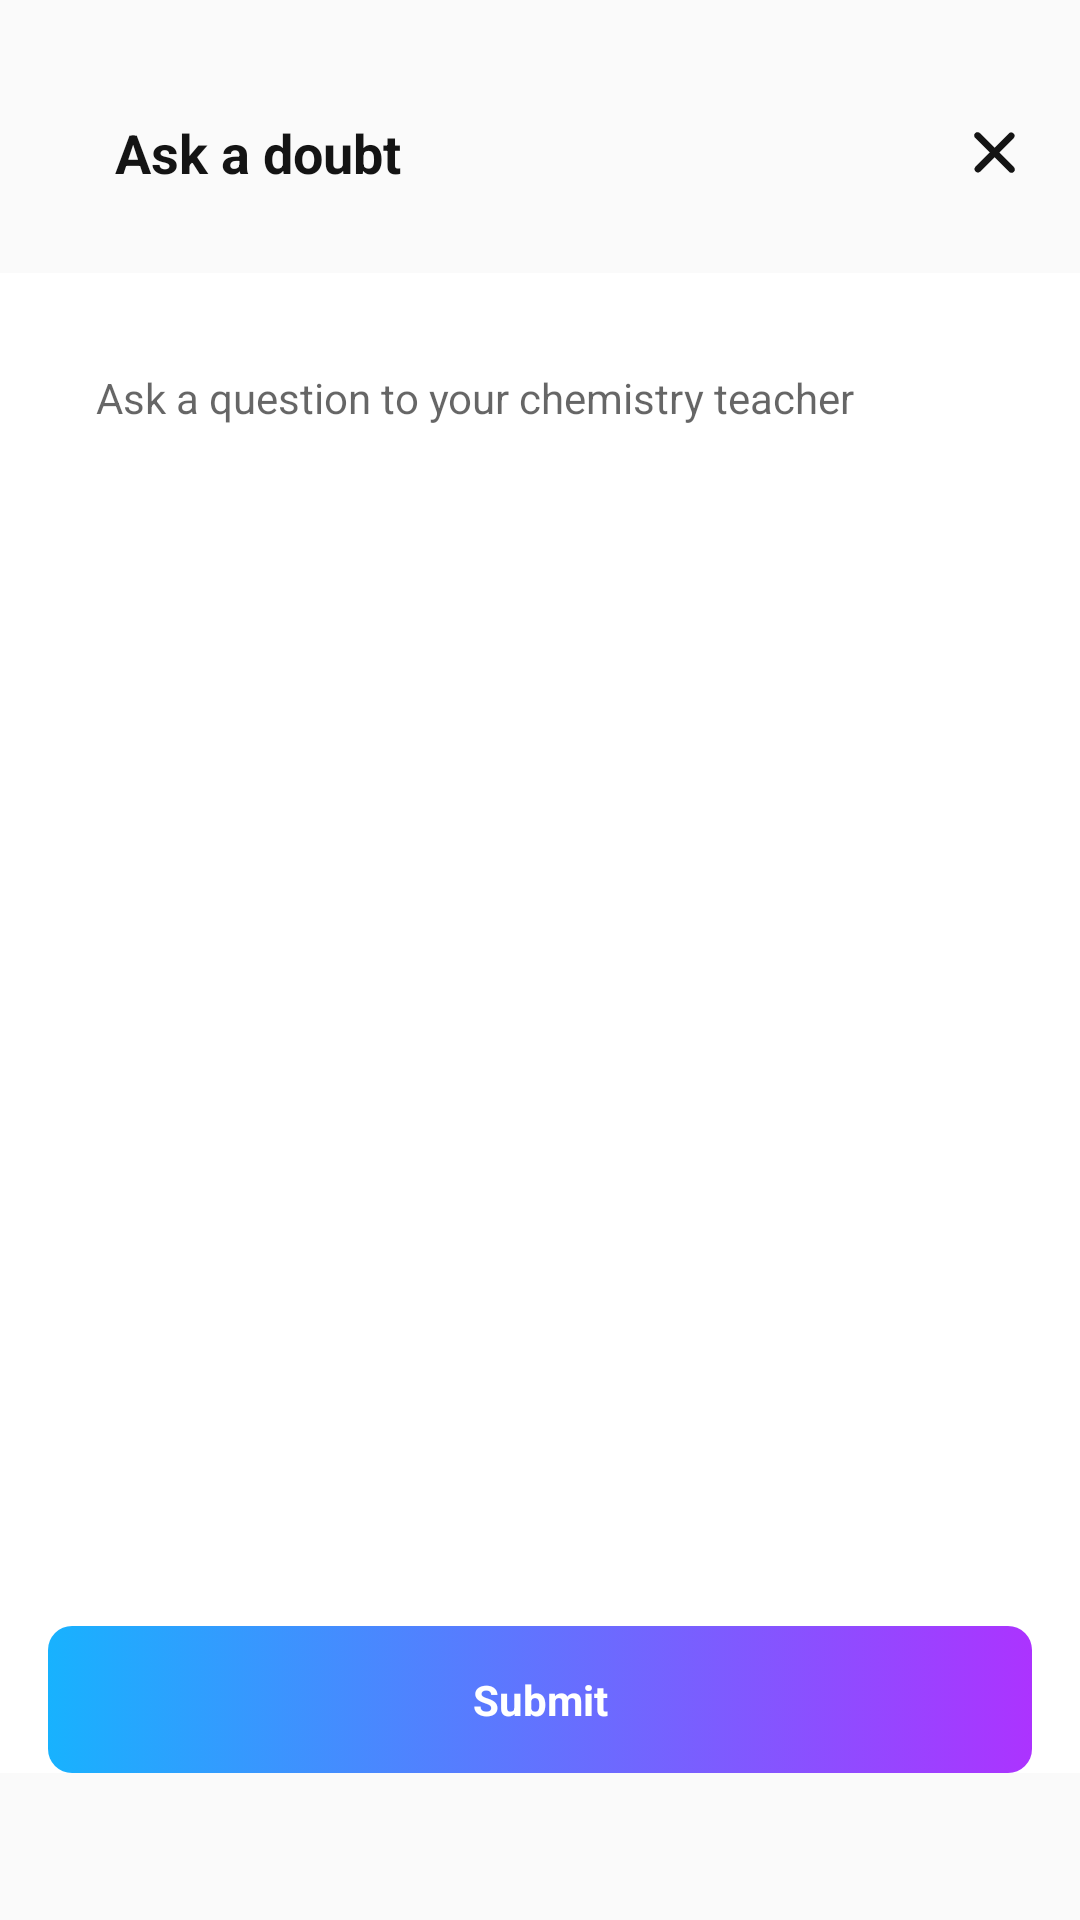

Produce the Android XML layout that renders to this screen, including the resource entries it uses.
<!-- AndroidManifest.xml: application theme AppTheme -->
<!-- res/layout/help_dialog_box.xml -->
<androidx.appcompat.widget.LinearLayoutCompat xmlns:android="http://schemas.android.com/apk/res/android"
    android:layout_width="match_parent"
    android:layout_height="match_parent"
    android:orientation="vertical">

    <androidx.appcompat.widget.LinearLayoutCompat
        android:layout_width="match_parent"
        android:layout_height="70dp"
        android:layout_marginTop="16dp"
        android:gravity="center"
        android:orientation="horizontal"
        android:weightSum="2">

        <TextView
            android:id="@+id/help_title"
            android:layout_width="0dp"
            android:layout_height="wrap_content"
            android:layout_weight="1"
            android:gravity="center"
            android:text="Ask a doubt"
            android:textColor="@color/black_text"
            android:textSize="18sp"
            android:textStyle="bold" />

        <ImageView
            android:id="@+id/close"
            android:layout_width="0dp"
            android:layout_height="wrap_content"
            android:layout_marginRight="16dp"
            android:layout_weight="1"
            android:scaleType="fitEnd"
            android:src="@drawable/ic_close" />
    </androidx.appcompat.widget.LinearLayoutCompat>

    <LinearLayout
        android:id="@+id/helpboxLinear"
        android:layout_width="match_parent"
        android:layout_height="wrap_content"
        android:layout_marginTop="5dp"
        android:background="#fff"
        android:orientation="vertical"
        android:visibility="visible">

        <EditText
            android:id="@+id/help_txt"
            android:layout_width="match_parent"
            android:layout_height="400dp"
            android:layout_marginLeft="16dp"
            android:layout_marginTop="16dp"
            android:layout_marginRight="16dp"
            android:layout_weight="1"
            android:background="@drawable/rect_bg_gray_border"
            android:gravity="left|top"
            android:hint="Ask a question to your chemistry teacher"
            android:inputType="phone"
            android:paddingLeft="16dp"
            android:paddingTop="16dp"

            android:paddingBottom="3dp"
            android:textColor="@color/qury_clr"
            android:textSize="14dp" />


        <TextView
            android:id="@+id/btnquery_smt"
            android:layout_width="match_parent"
            android:layout_height="wrap_content"
            android:layout_gravity="center"
            android:layout_marginLeft="16dp"
            android:layout_marginTop="35dp"
            android:layout_marginRight="16dp"
            android:background="@drawable/rect_bg_gradient_button"
            android:gravity="center"
            android:paddingStart="16dp"
            android:paddingTop="15dp"
            android:paddingEnd="16dp"
            android:paddingBottom="15dp"
            android:text="Submit"
            android:textAllCaps="false"
            android:textColor="@color/colorWhite"
            android:textSize="14dp"
            android:textStyle="bold" />


    </LinearLayout>


</androidx.appcompat.widget.LinearLayoutCompat>
<!-- resources referenced by this layout -->
<resources>
  <color name="black_text">#141414</color>
  <color name="colorWhite">#FFFFFF</color>
  <color name="qury_clr">#727272</color>
  <!-- drawable ic_close (drawable) -->
  <vector xmlns:android="http://schemas.android.com/apk/res/android"
      android:width="25dp"
      android:height="25dp"
      android:viewportWidth="25"
      android:viewportHeight="25">
    <path
        android:pathData="M14.091,12.5l4.8,-4.8A1.124,1.124 0,0 0,17.302 6.116l-4.8,4.8 -4.8,-4.8A1.124,1.124 0,1 0,6.118 7.7l4.8,4.8 -4.8,4.8A1.124,1.124 0,0 0,7.702 18.884l4.8,-4.8 4.8,4.8A1.124,1.124 0,1 0,18.886 17.3Z"
        android:fillColor="#141414"/>
  </vector>
  <!-- drawable rect_bg_gradient_button (drawable) -->
  <?xml version="1.0" encoding="utf-8"?>
  <selector xmlns:android="http://schemas.android.com/apk/res/android">
  
      <item>
          <shape android:layout_width="match_parent">
              <corners android:bottomLeftRadius="8dp" android:bottomRightRadius="8dp" android:topLeftRadius="8dp" android:topRightRadius="8dp" />
  
              <gradient android:angle="0" android:centerColor="#18B2FE" android:centerX="0" android:centerY="3" android:endColor="#AC33FF"  android:type="linear"
  
                  />
          </shape>
      </item>
  
  </selector>
  <style name="AppTheme" parent="Theme.AppCompat.Light.DarkActionBar">
          
          
      </style>
</resources>
